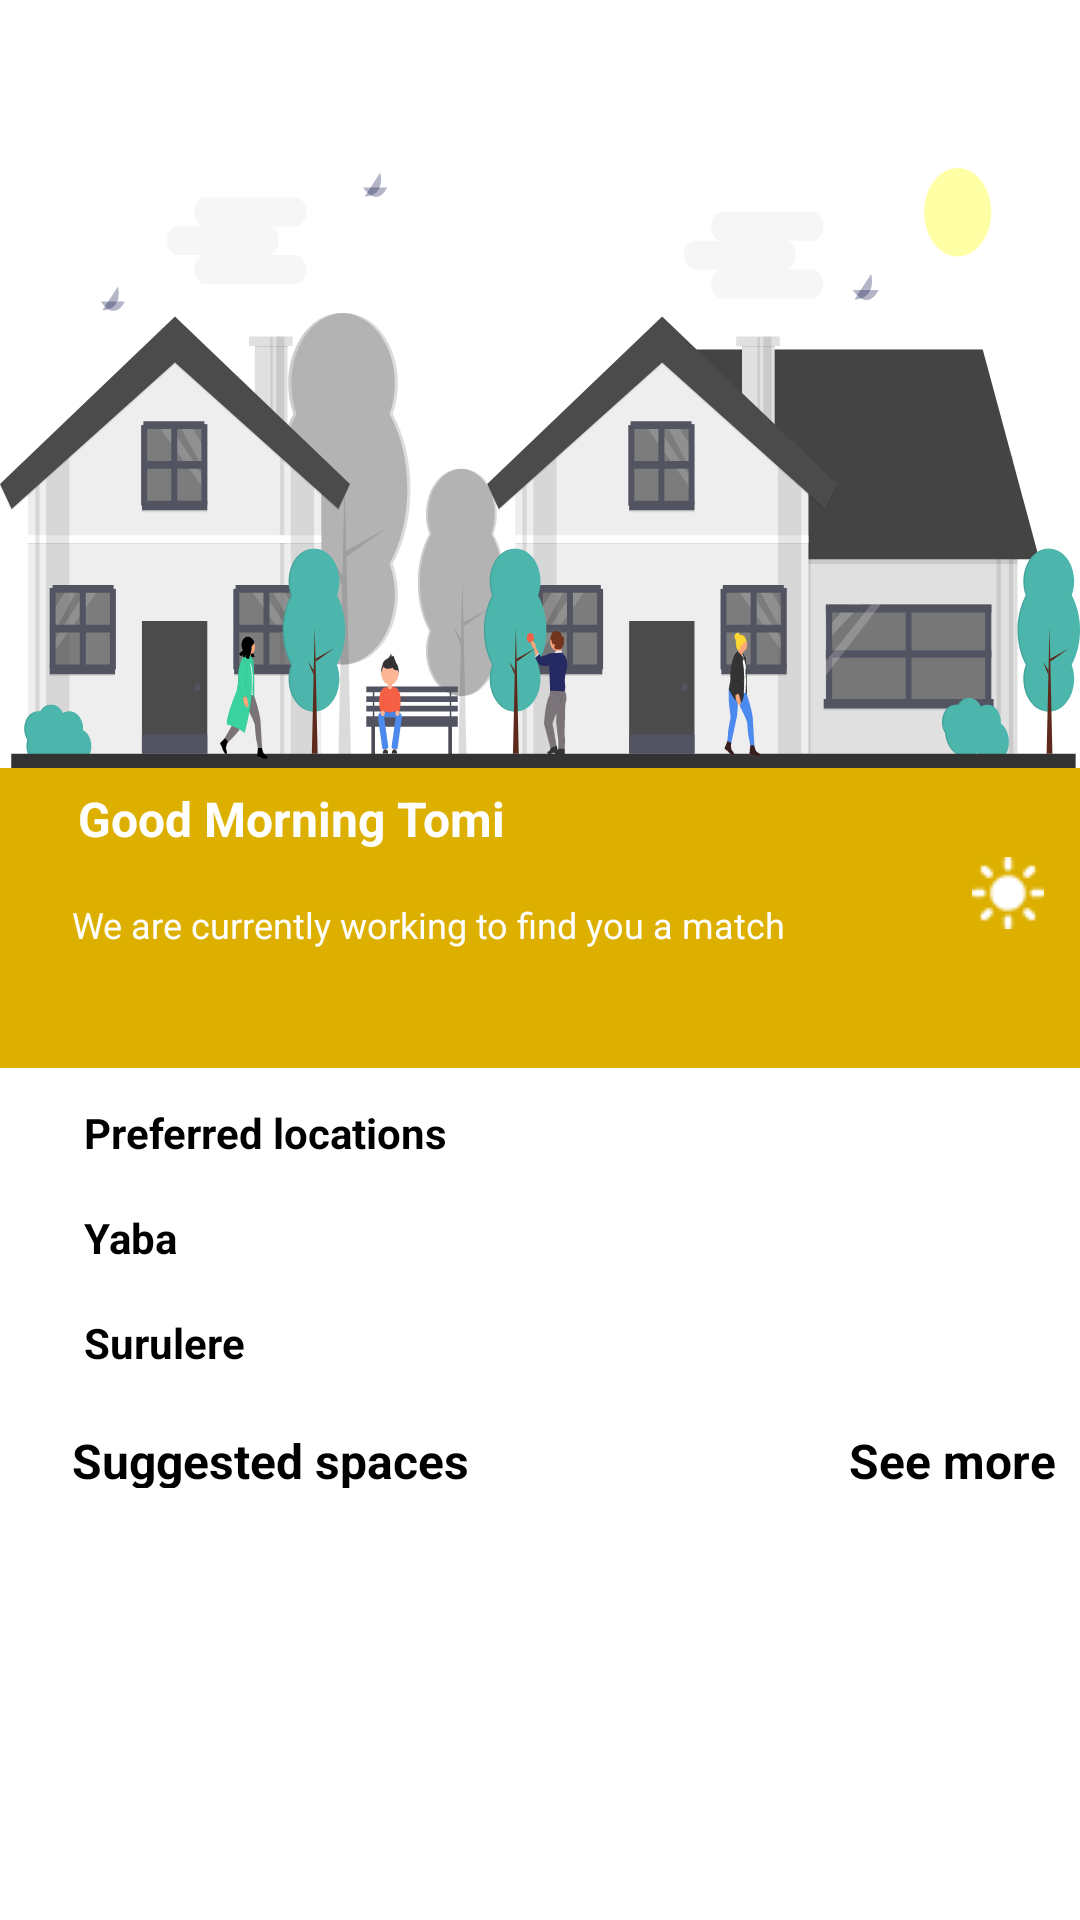

Produce the Android XML layout that renders to this screen, including the resource entries it uses.
<!-- AndroidManifest.xml: application theme AppTheme.NoActionBar -->
<!-- res/layout/activity_default_dashboard.xml -->
<?xml version="1.0" encoding="utf-8"?>
<android.support.v4.widget.DrawerLayout xmlns:android="http://schemas.android.com/apk/res/android"
    xmlns:app="http://schemas.android.com/apk/res-auto"
    xmlns:tools="http://schemas.android.com/tools"
    android:layout_width="match_parent"
    android:layout_height="match_parent"
    android:background="@color/white"
    android:id="@+id/drawerLayout"
    tools:context=".navdrawer.NavigationActivity">

<android.support.design.widget.CoordinatorLayout
    xmlns:android="http://schemas.android.com/apk/res/android"
    xmlns:app="http://schemas.android.com/apk/res-auto"
    xmlns:tools="http://schemas.android.com/tools"
    android:layout_width="match_parent"
    android:layout_height="match_parent"
    tools:context=".dashboard.DefaultDashboard">


<android.support.constraint.ConstraintLayout
    xmlns:android="http://schemas.android.com/apk/res/android"
    xmlns:app="http://schemas.android.com/apk/res-auto"
    xmlns:tools="http://schemas.android.com/tools"
    android:layout_width="match_parent"
    android:layout_height="match_parent"
    tools:context=".dashboard.DefaultDashboard">


    <include
        layout="@layout/toolbar"
        app:layout_constraintBottom_toTopOf="@+id/linearLayout2"
        app:layout_constraintStart_toStartOf="parent"
        app:layout_constraintTop_toTopOf="parent" />


    <LinearLayout
        android:id="@+id/linearLayout2"
        android:layout_width="match_parent"
        android:layout_height="300dp"


        android:background="#DDB000"
        android:orientation="vertical"
        app:layout_constraintBottom_toTopOf="@+id/linearLayout3"
        app:layout_constraintEnd_toEndOf="parent"
        app:layout_constraintHorizontal_bias="1.0"
        app:layout_constraintStart_toStartOf="parent"
        app:layout_constraintTop_toBottomOf="@+id/toolbar">

        <RelativeLayout
            android:layout_width="match_parent"
            android:background="@color/white"
            android:layout_height="200dp">
            <ImageView
                android:layout_width="match_parent"
                android:layout_height="match_parent"
                android:scaleType="fitXY"

                app:srcCompat="@drawable/drawablesvg" />



        </RelativeLayout>


        <LinearLayout
            android:layout_width="match_parent"
            android:layout_height="wrap_content"
            android:layout_marginLeft="24dp"
            android:layout_marginTop="4dp"
            android:orientation="horizontal">

            <TextView
                android:layout_width="wrap_content"
                android:layout_height="wrap_content"
                android:padding="2dp"
                android:text="Good Morning"
                android:textColor="@color/white"
                android:textSize="16sp"
                android:textStyle="bold" />

            <TextView
                android:layout_width="wrap_content"
                android:layout_height="wrap_content"
                android:padding="2dp"
                android:text="Tomi"
                android:textColor="@color/white"
                android:textSize="16sp"
                android:textStyle="bold" />


        </LinearLayout>

        <ImageView
            android:layout_width="wrap_content"
            android:layout_height="wrap_content"
            android:layout_gravity="end"
            android:layout_marginRight="12dp"
            android:src="@drawable/sun" />

        <TextView
            android:layout_width="wrap_content"
            android:layout_height="wrap_content"

            android:layout_marginLeft="24dp"
            android:layout_marginTop="-10dp"
            android:text="We are currently working to find you a match"


            android:textColor="@color/white"
            android:textSize="12sp"

            />


    </LinearLayout>

    <LinearLayout
        android:id="@+id/linearLayout3"
        android:layout_width="140dp"
        android:layout_height="100dp"

        android:layout_marginLeft="24dp"
        android:layout_marginStart="24dp"
        android:layout_marginTop="8dp"
        android:orientation="vertical"
        app:layout_constraintStart_toStartOf="parent"
        app:layout_constraintTop_toBottomOf="@+id/linearLayout2">

        <TextView
            android:layout_width="wrap_content"
            android:layout_height="wrap_content"
            android:padding="4dp"
            android:text="Preferred locations"
            android:textColor="@android:color/black"
            android:textSize="14sp"
            android:textStyle="bold" />

        <LinearLayout
            android:layout_width="match_parent"
            android:layout_height="wrap_content"
            android:layout_marginTop="8dp"
            android:orientation="horizontal">

            <ImageView
                android:layout_width="wrap_content"
                android:layout_gravity="center"
                android:id = "@+id/imag_edit_location_one"
                android:layout_height="wrap_content"
                app:srcCompat="@drawable/ic_edit_black_24dp" />

            <TextView
                android:layout_width="wrap_content"
                android:layout_height="wrap_content"
                android:padding="4dp"
                android:text="Yaba"
                android:id="@+id/tv_location_one"
                android:textColor="@android:color/black"
                android:textSize="14sp"
                android:textStyle="bold" />


        </LinearLayout>

        <LinearLayout
            android:layout_width="match_parent"
            android:layout_height="wrap_content"
            android:layout_marginTop="8dp"
            android:orientation="horizontal">

            <ImageView
                android:layout_width="wrap_content"
                android:layout_height="wrap_content"
                android:layout_gravity="center"
                android:id="@+id/imag_edit_location_two"
                app:srcCompat="@drawable/ic_edit_black_24dp" />

            <TextView
                android:layout_width="wrap_content"
                android:layout_height="wrap_content"
                android:padding="4dp"
                android:text="Surulere"
                android:id="@+id/tv_location_two"
                android:textColor="@android:color/black"
                android:textSize="14sp"
                android:textStyle="bold" />


        </LinearLayout>


    </LinearLayout>

    <LinearLayout
        android:id="@+id/linearLayout5"
        android:layout_width="match_parent"
        android:layout_height="32dp"
        android:orientation="horizontal"
        app:layout_constraintEnd_toEndOf="parent"
        app:layout_constraintStart_toStartOf="parent"
        app:layout_constraintTop_toBottomOf="@+id/linearLayout3">


        <TextView
            android:layout_width="wrap_content"
            android:layout_height="wrap_content"
            android:layout_marginLeft="24dp"
            android:layout_marginTop="12dp"
            android:text="Suggested spaces"
            android:textColor="@android:color/black"
            android:textSize="16sp"
            android:textStyle="bold" />


        <LinearLayout
            android:layout_width="match_parent"
            android:layout_height="match_parent"
            android:layout_marginTop="12dp"
            android:gravity="end"
            android:orientation="horizontal">

            <TextView
                android:layout_width="wrap_content"
                android:layout_height="wrap_content"
                android:layout_marginLeft="24dp"
                android:layout_marginRight="8dp"
                android:text="See more"
                android:textColor="@android:color/black"
                android:textSize="16sp"
                android:textStyle="bold" />

        </LinearLayout>
    </LinearLayout>


    <android.support.v7.widget.RecyclerView
        android:id="@+id/recycler_defaultDashboard"
        android:layout_width="match_parent"
        android:layout_height="wrap_content"

        android:layout_marginLeft="16dp"

        android:layout_marginStart="16dp"
        android:layout_marginTop="24dp"
        app:layout_constraintEnd_toEndOf="parent"
        app:layout_constraintStart_toStartOf="parent"
        app:layout_constraintTop_toBottomOf="@+id/linearLayout5">

    </android.support.v7.widget.RecyclerView>






</android.support.constraint.ConstraintLayout>
</android.support.design.widget.CoordinatorLayout>
    <android.support.design.widget.NavigationView
        android:layout_width="wrap_content"
        android:id="@+id/nv"
        app:headerLayout="@layout/nav_header"
        android:layout_height="match_parent"
        android:layout_gravity = "start"
        app:menu = "@menu/navigation_menu"

        >



    </android.support.design.widget.NavigationView>
</android.support.v4.widget.DrawerLayout>
<!-- res/layout/toolbar.xml (included above) -->
<?xml version="1.0" encoding="utf-8"?>
<android.support.v7.widget.Toolbar
    xmlns:android="http://schemas.android.com/apk/res/android"
    xmlns:app="http://schemas.android.com/apk/res-auto"
    android:id="@+id/toolbar"
    android:layout_height="?attr/actionBarSize"
    android:layout_width="match_parent"
    style="@style/Headerbar"
    app:theme="@style/AppTheme.ToolbarStyle"
    app:popupTheme="@style/AppTheme.PopupOverlay"
    app:layout_scrollFlags="scroll|enterAlways"
    app:titleTextAppearance="@style/Toolbar.TitleText"
    android:background="@color/white">

</android.support.v7.widget.Toolbar>
<!-- res/layout/nav_header.xml (included above) -->
<?xml version="1.0" encoding="utf-8"?>
<android.support.constraint.ConstraintLayout xmlns:android="http://schemas.android.com/apk/res/android"
    xmlns:app="http://schemas.android.com/apk/res-auto"
    xmlns:tools="http://schemas.android.com/tools"
    android:layout_width="match_parent"
    android:layout_height="wrap_content"
    android:paddingBottom="48dp"
    android:background="#616161"

    >

    <de.hdodenhof.circleimageview.CircleImageView
        android:id="@+id/circleImageView"
        android:layout_width="80dp"

        android:layout_height="86dp"
        android:layout_marginStart="16dp"


        android:layout_marginTop="16dp"

        android:src="@drawable/ic_profile"
        app:civ_border_overlay="false"
        app:layout_constraintStart_toStartOf="parent"
        app:layout_constraintTop_toTopOf="parent" />

    <TextView
        android:id="@+id/textView35"
        android:layout_width="wrap_content"
        android:layout_height="wrap_content"
        android:layout_marginStart="16dp"
        android:layout_marginTop="29dp"
        android:text="STATUS:"
        android:textColor="#BDBDBD"
        android:textSize="14sp"
        android:textStyle="bold"
        app:layout_constraintStart_toStartOf="parent"
        app:layout_constraintTop_toBottomOf="@+id/circleImageView" />

    <TextView
        android:id="@+id/fullName"
        android:layout_width="wrap_content"
        android:layout_height="wrap_content"
        android:layout_marginStart="16dp"
        android:layout_marginTop="24dp"
        android:text="Akinfolarin Oluwatobi"
        android:textColor="@color/white"

        android:textSize="14sp"
        app:layout_constraintStart_toEndOf="@+id/circleImageView"
        app:layout_constraintTop_toTopOf="parent" />

    <TextView
        android:layout_width="wrap_content"
        android:layout_height="wrap_content"
        android:layout_marginStart="16dp"
        android:id = "@+id/workPlace"

        android:layout_marginTop="4dp"
        android:text="Getmobile Technology"
        android:textAllCaps="false"

        android:textColor="#BDBDBD"
        android:textSize="14sp"
        app:layout_constraintStart_toEndOf="@+id/circleImageView"
        app:layout_constraintTop_toBottomOf="@+id/fullName" />

    <Button
        android:layout_width="60dp"
        android:layout_height="24dp"

        android:layout_marginStart="4dp"
        android:background="@drawable/pending_btn"
        android:text="PENDING"
        android:textSize="10sp"
        android:textColor="@color/white"
        app:layout_constraintBaseline_toBaselineOf="@+id/textView35"
        app:layout_constraintStart_toEndOf="@+id/textView35" />


</android.support.constraint.ConstraintLayout>
<!-- resources referenced by this layout -->
<resources>
  <color name="white">#FFFFFF</color>
  <!-- drawable drawablesvg: vector/xml drawable (drawable, 91294 chars, omitted) -->
  <!-- drawable pending_btn (drawable) -->
  <?xml version="1.0" encoding="utf-8"?>
  <shape xmlns:android="http://schemas.android.com/apk/res/android"
      android:shape="rectangle"
      >
      <solid
          android:color="#DDB000"
          />
      <corners
          android:radius="100dp"/>
  
  </shape>
  <!-- drawable sun: png bitmap (drawable, 420 bytes) -->
  <style name="AppTheme.PopupOverlay" parent="ThemeOverlay.AppCompat.Light" />
  <style name="AppTheme.ToolbarStyle">
  
          <item name="windowActionBar">false</item>
          <item name="windowNoTitle">true</item>
          <item name="android:textColorSecondary">@color/colorAccent</item>
          <item name="android:fontFamily">@font/sanfrancisco</item>
  
      </style>
  <style name="Headerbar">
          <item name="actionMenuTextColor">@android:color/black</item>
          <item name="android:textColorSecondary">@color/colorAccent</item>
          <item name="android:background">@color/white</item>
      </style>
  <style name="Toolbar.TitleText" parent="TextAppearance.Widget.AppCompat.Toolbar.Title">
          <item name="android:textSize">18sp</item>
      </style>
  <style name="AppTheme.NoActionBar" parent="Theme.AppCompat.Light">
          <item name="windowActionBar">false</item>
          <item name="windowNoTitle">true</item>
          <item name="colorAccent">@color/colorAccent</item>
  
          <item name="drawerArrowStyle">@style/DrawerIcon</item>
          <item name="actionOverflowButtonStyle">@style/MyOverflowButtonStyle</item>
  
      </style>
  <color name="colorAccent">#A9d041</color>
  <style name="DrawerIcon" parent="Widget.AppCompat.DrawerArrowToggle">
          <item name="color">@color/black</item>
      </style>
  <style name="MyOverflowButtonStyle" parent="Widget.AppCompat.ActionButton.Overflow">
  
      </style>
  <color name="black">#000000</color>
</resources>
